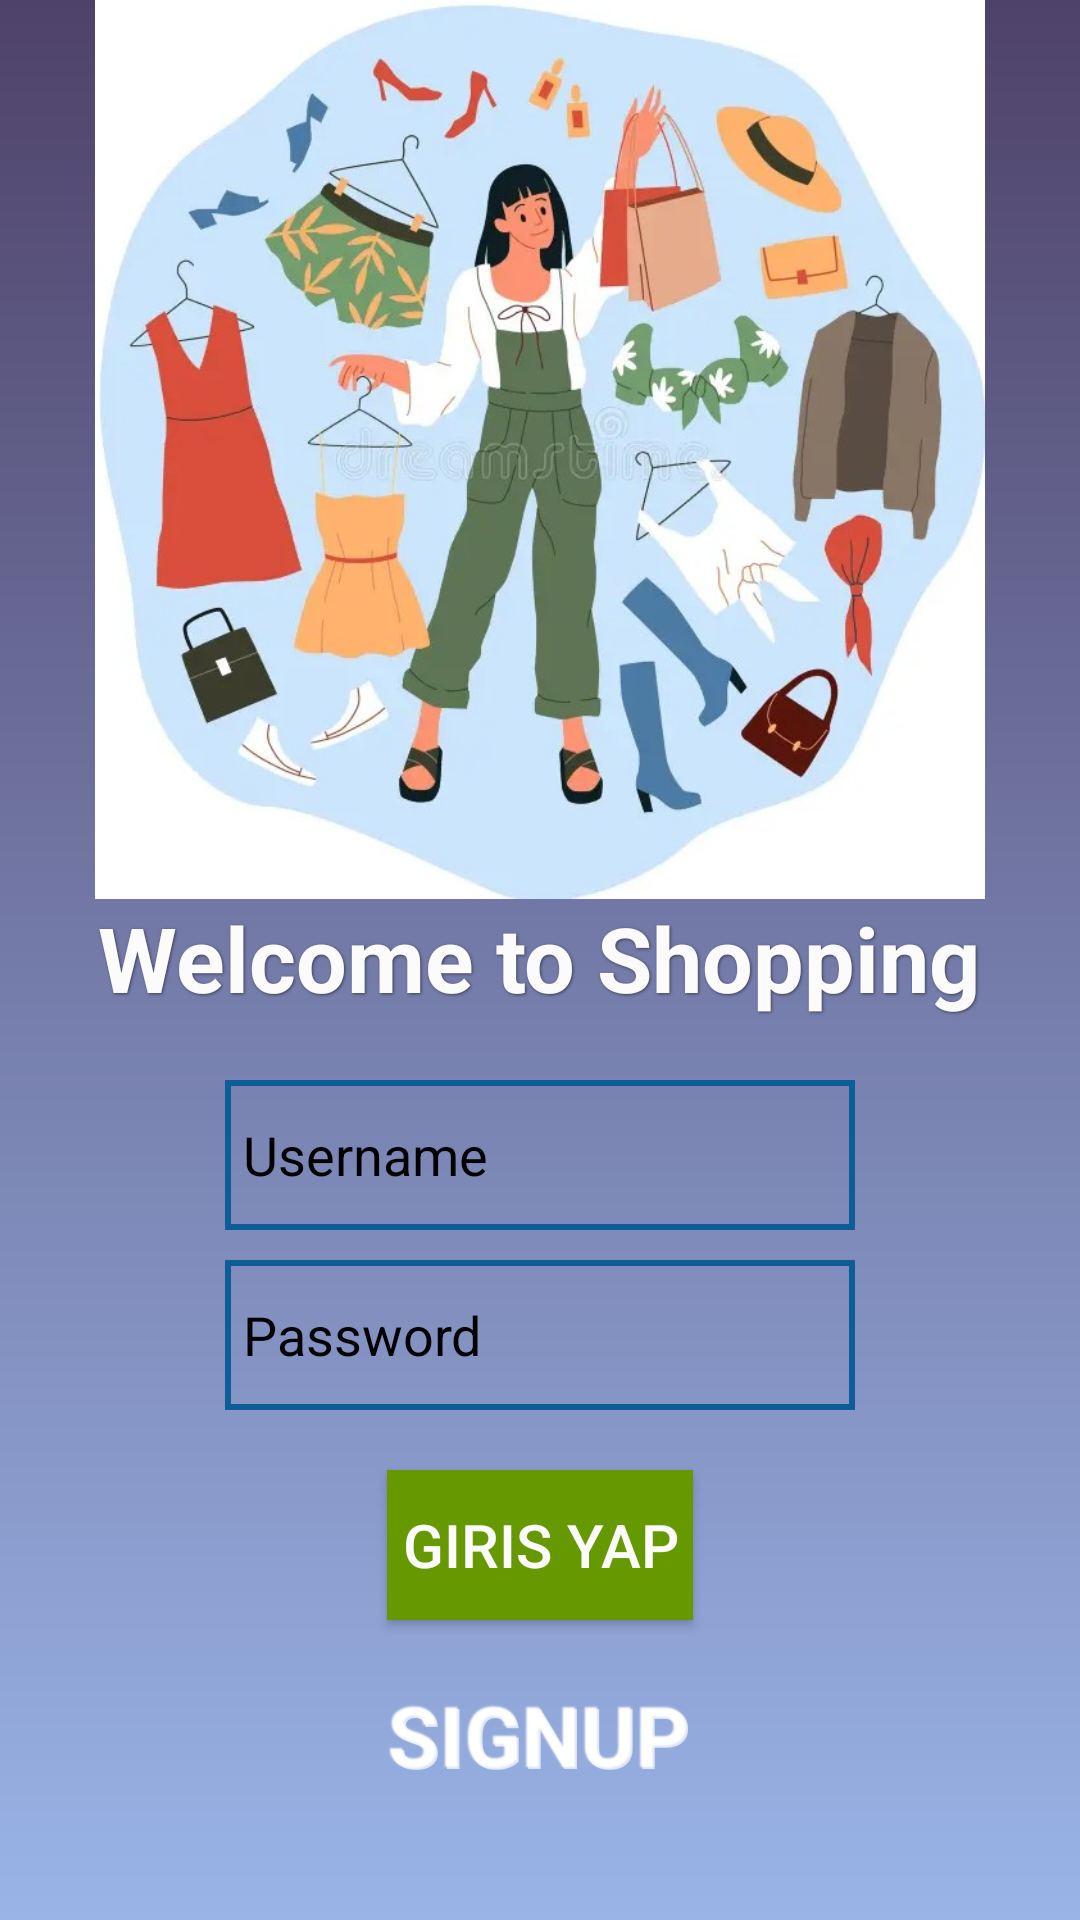

The Android layout XML behind this screen, and the referenced resources:
<!-- AndroidManifest.xml: application theme Theme.ECommerce -->
<!-- res/layout/fragment_giris_ekrani.xml -->
<?xml version="1.0" encoding="utf-8"?>
<androidx.constraintlayout.widget.ConstraintLayout

    xmlns:android="http://schemas.android.com/apk/res/android"
    xmlns:app="http://schemas.android.com/apk/res-auto"
    xmlns:tools="http://schemas.android.com/tools"
    android:layout_width="match_parent"
    android:layout_height="match_parent"
    android:background="@color/material_dynamic_secondary100"
    tools:context=".Fragment.GirisEkraniFragment">

    <View
        android:id="@+id/view"
        android:layout_width="match_parent"
        android:layout_height="match_parent"
        android:background="@drawable/night_bg">

    </View>

    <ImageView
        android:id="@+id/imageView"
        android:layout_width="match_parent"
        android:layout_height="300dp"
        android:layout_marginBottom="50dp"
        android:layout_marginTop="50dp"
        android:src="@drawable/shopping"
        app:layout_constraintBottom_toTopOf="@+id/text"
        app:layout_constraintEnd_toEndOf="parent"
        app:layout_constraintHorizontal_bias="0.564"
        app:layout_constraintStart_toStartOf="parent"
        app:layout_constraintTop_toTopOf="@+id/view"/>

    <TextView
        android:id="@+id/text"
        android:layout_width="wrap_content"
        android:layout_height="41dp"
        android:layout_marginBottom="20dp"
        android:text="Welcome to Shopping"
        android:textAlignment="center"
        android:textStyle="bold"
        android:textSize="30sp"
        app:layout_constraintBottom_toTopOf="@+id/mail"
        app:layout_constraintEnd_toEndOf="parent"
        app:layout_constraintHorizontal_bias="0.497"
        android:shadowDx="1"
        android:shadowDy="1"
        android:shadowRadius="2"
        android:textColor="@color/light_font"
        android:shadowColor="@color/text_shadow"
        app:layout_constraintStart_toStartOf="parent" />

    <EditText
        android:id="@+id/mail"
        android:layout_width="wrap_content"
        android:layout_height="50dp"
        android:hint="Username"
        android:inputType="text"
        app:layout_constraintBottom_toTopOf="@+id/sifre"
        app:layout_constraintEnd_toEndOf="parent"
        app:layout_constraintStart_toStartOf="parent"
        android:layout_marginBottom="10dp"
        android:ems="10"
        android:background="@drawable/edittextstyle"
        android:textColorHint="@color/black"/>

    <EditText
        android:id="@+id/sifre"
        android:layout_width="wrap_content"
        android:layout_height="50dp"
        android:layout_marginBottom="20dp"
        android:ems="10"
        app:layout_constraintBottom_toTopOf="@+id/signIn"
        app:layout_constraintEnd_toEndOf="parent"
        app:layout_constraintStart_toStartOf="parent"
        android:background="@drawable/edittextstyle"
        android:hint="Password"
        android:inputType="text"
        android:textColorHint="@color/black" />

    <Button
        android:id="@+id/signIn"
        android:layout_width="wrap_content"
        android:layout_height="50dp"
        android:layout_marginBottom="20dp"
        android:background="@android:color/holo_green_dark"
        android:onClick="signIn"
        android:shadowColor="@color/black"
        android:text="@string/giris_yap"
        android:textColor="@color/light_font"
        android:padding="5dp"
        android:textSize="20sp"
        app:layout_constraintBottom_toTopOf="@+id/kayitol"
        app:layout_constraintEnd_toEndOf="parent"
        app:layout_constraintStart_toStartOf="parent" />

    <TextView
        android:id="@+id/kayitol"
        android:layout_width="wrap_content"
        android:layout_height="50dp"
        android:layout_marginBottom="30dp"
        android:onClick="kayitol"
        android:text="SIGNUP"
        app:layout_constraintBottom_toBottomOf="parent"
        app:layout_constraintEnd_toEndOf="parent"
        app:layout_constraintStart_toStartOf="parent"
        android:textSize="28sp"
        android:textStyle="bold"
        android:textColor="@color/solidCircle"
        android:shadowColor="@color/text_shadow_white"
        android:shadowDx="-2"
        android:shadowDy="-2"
        android:shadowRadius="1"/>
</androidx.constraintlayout.widget.ConstraintLayout>
<!-- resources referenced by this layout -->
<resources>
  <color name="black">#FF000000</color>
  <color name="light_font">#FBFBFB</color>
  <color name="solidCircle">#AAFFFFFF</color>
  <color name="text_shadow">#7F000000</color>
  <color name="text_shadow_white">#FFFFFF</color>
  <!-- drawable edittextstyle (drawable) -->
  <?xml version="1.0" encoding="utf-8"?>
  <shape xmlns:android="http://schemas.android.com/apk/res/android">
      <stroke
          android:width="2dp"
          android:color="@color/colorAccent" />
      <solid
          android:color="#00FFFFFF"
          android:paddingLeft="6dp"
          android:paddingTop="6dp" />
      <padding
          android:bottom="6dp"
          android:left="6dp"
          android:right="6dp"
          android:top="6dp" />
  </shape>
  <!-- drawable night_bg (drawable) -->
  <?xml version="1.0" encoding="utf-8"?>
  <shape xmlns:android="http://schemas.android.com/apk/res/android">
  
      <gradient
          android:angle="90"
          android:startColor="#9AB4E7"
          android:endColor="#4E426A">
  
      </gradient>
  </shape>
  <!-- drawable shopping: jpg bitmap (drawable, 80432 bytes) -->
  <string name="giris_yap">Giris Yap</string>
  <style name="Theme.ECommerce" parent="Base.Theme.ECommerce" />
  <color name="colorAccent">#0D5D98</color>
  <style name="Base.Theme.ECommerce" parent="Theme.Material3.DayNight.NoActionBar">
          
          
          <item name="windowNoTitle">true </item>
          <item name="windowActionBar">false </item>
      </style>
</resources>
